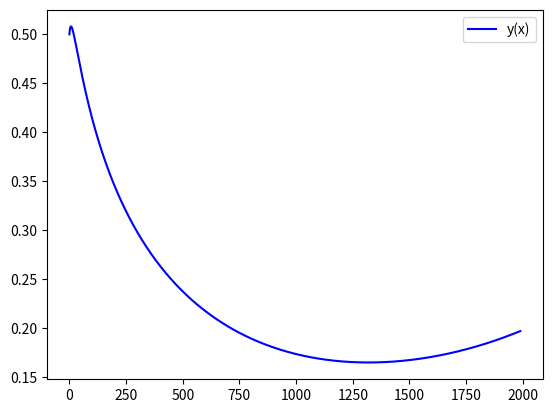

Here is the Python script that generated this plot:
import numpy as np
from scipy.integrate import odeint
import matplotlib.pyplot as plt 
x=np.arange(0.01,2,0.001)
def diff_func(z,x):
    y,k=z
    dy_dx=k
    dk_dx=((x**2-v**2)*y-x*k)/x**2
    
    return dy_dx,dk_dx
y0=0.5
k0=3
v=1/3
z0= y0,k0
sol=odeint(diff_func,z0,x)

#plt.plot(sol[:,1],sol[:,0],'g',label='y(k)')
plt.plot(sol[:,0],'b',label='y(x)')
plt.legend()

